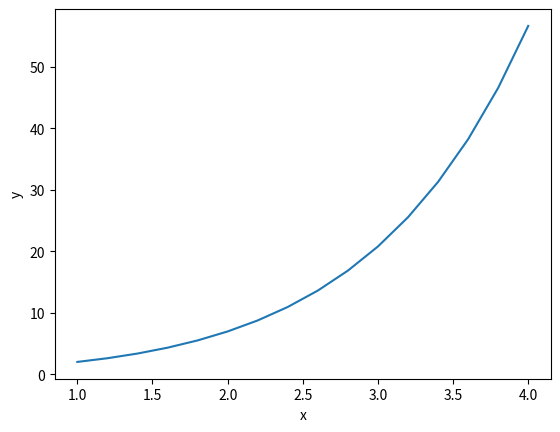

Reproduce this figure in Python.
import numpy as np
import matplotlib.pyplot as plt

#This program evaluates the average rate of change of a function at an arbitrary interval.
#It takes a parabolic function of the form '[int1]x^2+[int2]x+[int3]' (e.g. 5x^2-4x+3) as input
#Further inputs are the start point of the interval, the stop point and two arbitrarily chosen real numbers as points
#Below is an example of how the algorithm works:

'''
FUNCTION: 4x^2 - 5
INTERVAL: (-4, -4+h) where h != 0

we need to find a function f(h), which is a line. It represents the average rate of change of above function at above interval.
This function f(h) is of the form y=mx+b, the general slope formula.

evaluation at x=-4: f(x) = 59
if h=1, then x = -4+h, i.e. -4+1 = -3 -->
evaluation at x=-3: f(x) = 31

now we evaluate the slope of the interval (-4, -3) -->

(dy / dx)
31-59
---
-3-(-4)

=

-28/1 = -28

Therefore, f(h) at h=1 is -28.

Now we need a second point of the function f(h)

We set h to 3 -->
evaluation at x=-4: f(x) = 59
if h=3, then x = -4+h, i.e. -4+3 = -1 -->
evaluation at x=-1: f(x) = -1

now we evaluate the slope of the interval (-4, -1) -->

(dy / dx)
-1-59
----
-1-(-4)

=

-60/3 = -20

Therefore, f(h) at h=3 is -20

Now, with the following coordinates of f(h): (1,-28), (3,-20), we can evaluate the slope of f(h), i.e. the 'm' in y = mx+b -->
dy / dx --> (-20+28) / (3-1) = 8/2 = 4. Therefore, m = 4.

We now need to find the intercept term b to complete the formula y=mx+b. So substituting one of the two arbitrary h's (we take h=3) yields

-20 = 4*3 + b --> -20=12+b --> -32 = b. Therefore b = -32, and the average rate of change is y = 4h - 32.

'''

def rate_of_change_with_intervals(int1, int2, int3, start_interval, stop_interval, arbitrary_pt1, arbitrary_pt2):
    x_arbitrary_pt1 = stop_interval+arbitrary_pt1
    x_arbitrary_pt2 = stop_interval+arbitrary_pt2
    #evaluation for the start point of the interval
    eval_start_interval = (int1*start_interval**2) + (int2*start_interval) + int3
    #evaluations for first arbitrary point
    eval_arbitrary_pt1 = (int1*x_arbitrary_pt1**2) + (int2*x_arbitrary_pt1) + int3
    slope1 = (eval_arbitrary_pt1 - eval_start_interval) / (x_arbitrary_pt1 - start_interval)
    #if x at the arbitrary_pt1 is set very close to x (i.e. the start interval) then the slope1 represents 
    #a value very close to the derivative of f at start interval. This means that at 'extremely close' intervals the average rate
    #of change effectively equals the instantaneous rate of change. 
    print (slope1)
    #evaluations for second arbitrary point
    eval_arbitrary_pt2 = (int1*x_arbitrary_pt2**2) + (int2*x_arbitrary_pt2) + int3
    slope2 = (eval_arbitrary_pt2 - eval_start_interval) / (x_arbitrary_pt2 - start_interval)
    #find m
    m = (slope2 - slope1) / (arbitrary_pt2 - arbitrary_pt1)
    #find b
    b = (m*arbitrary_pt1)-slope1
    b = b/-1
    #return result
    print ("The average rate of change ( the function f(h) ) is: " + str(m) + "h" + "+" + str(b))


#rate_of_change_with_intervals(3,1,0,-3,0,-3.00009,-3.00002)


#A pretty accurate estimation of a derivative of a given function can be evaluated by following function.
#It takes a function, two x-values and a 'nudge' value as input parameters. The two x-values are just two different, arbitrary
#values at which the function is going to be evaluated. For both values, a respectively very close value (x + the very small 'nudge'
#parameter) is added and the respective secant lines (which are, for very close values, approximately the tangent lines) are evaluated.
#Finding the slopes of both x1 and x2 in this way, the approximate derivative f'(x) can be evaluated
def derivative_estimation(int1, int2, int3, x1, x2, nudge):
    #evaluate f(x1) and f(x2)
    eval_x1 = (int1*x1**2) + (int2*x1) + int3
    print (eval_x1)
    eval_x2 = (int1*x2**2) + (int2*x2) + int3
    print (eval_x2)
    #evaluate f(x1+the tiny nudge value) and f(x2+the tiny nudge value)
    eval_x1_nudged = (int1*(x1+nudge)**2) + (int2*(x1+nudge)) + int3
    print (eval_x1_nudged)
    eval_x2_nudged = (int1*(x2+nudge)**2) + (int2*(x2+nudge)) + int3
    print (eval_x2_nudged)
    #calculate the slopes (derivatives) for both x1 and x2. Due to the tiny size of the nudge parameter, the difference between x_nudged and x is 
    #of course almost zero, but not quite zero. It is technically the limit as 'slope_x' goes to zero.
    slope_x1 = (eval_x1_nudged - eval_x1) / ((x1+nudge) - x1)
    print (slope_x1)
    slope_x2 = (eval_x2_nudged - eval_x2) / ((x2+nudge) - x2)
    print (slope_x2)
    #find m and b and construct the general slope formula y=mx+b
    m = (slope_x2 - slope_x1) / (x2-x1)
    b = (m*x1) - slope_x1
    b = b/-1

    print ("The estimated derivative ( f'(x) ) for any arbitrary x-values is: " + str(m) + "x" + "+" + str(b))

#derivative_estimation(3,1,0,1,2,0.00000000001)

#possible extension of above derivative_estimation algorithm for any kind of polynomial. The 'int's' are now just put inside a list and iterated over.
intlist = [3,1,0]
i = 0
j = len(intlist)
x = 2
eval_x = 0
while i < len(intlist)-1 and j > 0:
    eval_step = (intlist[i]*x**(j-1))
    #print (eval_step)
    eval_x = eval_x + eval_step
    i = i+1
    j = j-1
eval_x = eval_x + intlist[-1]
#print (eval_x)

#approximating the definite integral (area under the curve) with a left rectangular Riemann sum.
#We divide the area into n equal subdivisions and define the function interval for which the area approximation is required.
#We take the sum of [0 to dx (interval) - 1] dx (intervals) * f(xi) where xi is dx*[function evaluation at running variable i + a
#(start point of the interval)].
#This sum is the area approximation.
#We parametrize the function with 1) the function expression (here 'xi' takes the place of 'x', that accounts for the iterative method
#of taking Riemann sums), 2) a, which is the x-value where the interval starts, 3) b, which is the x-value where the interval ends, and 4)
#the number of equal subdivisions (number of rectangles) we like to sum.
def integral_approx_left_riemann_sum(func, a, b, subdivs):
    dx=(b-a)/subdivs #evaluate the width of each rectangle
    i=0 #initialize i at 0 (for right Riemann sums i should start at 1)
    res=0
    while i < subdivs:
        xi=(dx*i+a) #function evaluation, see comment above
        res = res + dx*(eval(func)) #sum intermediate results
        print (res) #(optionally) output intermediate results
        i+=1 #increment i
    print (res) #output the final result, i.e. the approximate area under the curve, or the definite integral

#Example: f(x+3), interval 0 to 4, 4 subdivs
#with 1000 subdivisions (intervals) the result comes very close to the real result (=20) but never quite reaches it. 
#due to the left Riemann sum it always underestimates and will never converge
#Right Riemann sums work in reverse. They overestimate maximally when the number of subdivisions is small and get closer to the actual result
#when the number of subdivisions is high, but never converge to the actual result.

#*************FUNCTION CALL**************************
#integral_approx_left_riemann_sum('6*xi', -1, 0, 1000) #evaluate 'integral_approx_left_riemann_sum' with the function 'x+3'

#********************************************************************************************************************************************
#If, for example, the function which is integrated is the velocity function, then its (definite) integral is the net accumulation of change of the
#original function, i.e. the position function. In other words, the position function is the 'antiderivative' of the velocity function. 
#Taking the integral of the derivative recovers the original function.

#A definite integral (interval from a to b) of a function f(x) can be algebraically deduced from its antiderative F(x) by evaluating F(b) - F(a),
#where a is the start value of the interval, and b its end value.
#********************************************************************************************************************************************

#function x² --- interval 3 to 7 --- 4 equal subdivisions
#dx=1, a=3, 9+16+25+36=86

#function x+3 --- interval 3 to 7 --- 4 equal subdivisions
#dx=1, a=3, 6+7+8+9=30
#right Riemann sum: 7+8+9+10=34

#*********************************************************************************************************************************************
#Euler's method
#*********************************************************************************************************************************************

#Given a first-order ODE and a given initial value, Euler's method helps us to estimate the solution of that ODE. The result may be visualized
#with a slope field or a curve. We define a suitable 'delta_x' or step size to essentially define how narrow or wide a field we would like to
#estimate. The smaller the step size, the more accurate the estimate is going to become.

#The formula for deriving the 'new x' is: old x + delta_x.
#The formula for deriving the 'new y' is: old y + old dy/dx*delta_x

#For example, if we are given y'=y and an initial value of y(0) = 1, and step size 1, the results up to y(4) would look as follows:
#x: 0, y: 1, dy/dx: 1
#x: 1, y: 2, dy/dx: 2
#x: 2, y: 4, dy/dx: 4
#x: 3, y: 8, dy/dx: 8

#The parameters for below algorithm are:
# - f_prime, which is essentially the ODE (dy/dx=f_prime)
# - init_x, which is the x in the given initial value
# - init_y, which is the y in the given initial value
# - delta_x, which is the step size, i.e. how much is x nudged for each subsequent estimate
# - eval_limit, which is the last x value to be estimated
# -- optionally -- for the dict representation, we can choose an x to be evaluated (and correspondingly indexed into the dict)

def euler_method(f_prime, init_x, init_y, delta_x, eval_limit, eval_x):
    x=init_x
    y=init_y
    #result_list=[[x, y, eval(f_prime)]] #list representation
    result={x:(y, eval(f_prime))} #dict representation
    i=init_x
    while i < eval_limit:
        y=y+(eval(f_prime)*delta_x)
        x=x+delta_x
        #result_list.append([x, y, eval(f_prime)]) #list representation
        result[x]=(y, eval(f_prime)) #dict representation
        i+=delta_x
    #print (result[eval_x])
    #copy the dict entries into two plottable lists and plot the function estimate
    x_values, y_values=[],[]
    for x_val in result.keys():
        x_values.append(x_val)
    for y_val in result.values():
        y_values.append(y_val[0])
    plt.plot(x_values, y_values)
    plt.xlabel('x')
    plt.ylabel('y')
    plt.show()
    print (result)
    
euler_method('x+y', 1, 2, 0.2, 4, 2) #function call for y'=x+y with initial given value y(1) = 2

#The analytical solution for y'=x+y is [c]e^x-x-1. For above initial value y(1) = 2, the full solution (adding in the constant [c]) is
#-(ex-4e^x+e)/e. Evaluating the correctness of y(1) = 2, we plug 1 into the ODE solution, yielding -(e - 4e + e)/e = approximately
#-(2.7 - 10.8 + 2.7)/2.7 = 2. Checking the ODE constraint y'=x+y, we take the derivative of -(ex-4e^x+e)/e, which is -(-4e^x+1+e)/e, 
#and plugging in 1, we get approximately 3. Setting this 3 equal to x+y, we get 3 = 1 + 2, which is true.

'''
Important trigonometric and other derivatives:
d/dx [ln(x)] --> 1/x
d/dx [e^x] -->e^x
d/dx [sin(x)] --> cos(x)
d/dx [cos(x)] --> -sin(x)
d/dx [tan(x)] --> sec²(x)
d/dx [cot(x)] --> -csc²(x)
d/dx [sec(x)] --> tan(x)*sec(x)
d/dx [csc(x)] --> -(cot(x)(csc(x))
d/dx [a^x] --> ln(a)*a^x
d/dx [loga(x)] --> 1/(ln(a)*x)
d/dx [asin(x)] --> 1/sqrt(1-x²)
d/dx [acos(x)] --> -(1/sqrt(1-x²))
d/dx [atan(x)] --> 1/1+x²

Important trigonometric and other indefinite integrals:
INDEFINITE INTEGRAL [1/x]dx --> ln|x| + C
INDEFINITE INTEGRAL [e^x]dx --> e^x + C
INDEFINITE INTEGRAL [sin(x)]dx --> -cos(x) + C
INDEFINITE INTEGRAL [cos(x)]dx --> sin(x) + C

Important trig identities:
sin²x + cos²x = 1
sin²x = 1/2*(1-cos(2x)) --> double angle identity

Important rules:
----------------

Chain rule --> f'(g(x)) * g'(x)
The chain rule is used when differentiating a composite function such as sin(3x² + x) or (x+1)³. 
f(x) is considered as the 'outer function' (sin(x) in above first example) and g(x) as the 'inner function' (3x² + x in above first example).
You take the derivative of the outer function with respect to the inner function and multiply this with the derivative of the inner function.

Derivatives of inverse functions --> h'(x) = 1/f'(h(x))
If f = x² + 3x, then h is the inverse of it. If f(2) = 5, then h(5) = 2. Using above equation, h'(5) is then 1/f'(2), i.e. the 2 replacing h(x).
Meanwhile, f'(2) can be evaluated from f', i.e. the derivative of f.

Position/velocity/speed/acceleration:
-------------------------------------

Speed is the magnitude, or absolute value of velocity. This means it's possible to 'speed up' even when 'moving backward', i.e. even when 
the velocity is negative.

Mean value theorem (MVT):
-------------------------

The MVT guarantees, for a function *f* that's differentiable over an interval from *a* to *b*, that there exists a number *c* on that interval
such that f'(c), i.e. slope of tangent line, is equal to the function's average rate of change (slope of secant line) over that interval -->
f'(c) = f(b) - f(a) / b - a

In order for the MVT to be applicable, *f* must be differentiable over the open interval (a,b) and continuous over the closed interval [a,b].

Connecting f, f' and f'' (finding extreme points and inflections):
------------------------------------------------------------------

1) Setting the first derivative to 0 (or to points where f is undefined) yields the extreme points of a function, i.e. the points where the slope is 0. 
These can be relative or absolute minimum or maximum points. To find out if a given extremum is a minimum or a maximum, the extremum must be plugged 
into the second derivative. This 'second derivative test' tells us that if negative, we have a maximum point - if positive, we have a minimum.

2) This latter finding is due to concavity. If the function has a 'cap' form, it is concave downwards. The 'tip' of the cap is the maximum point, i.e.
from there on it can only go downwards. Contrary to that, a 'cup' form means the function has a concave upwards. The bottom of the cup is the minimum,
i.e. from there on it can only go upwards.

3) The first derivative is negative when the function is decreasing. Likewise, the first derivative is positive when the function is increasing.

4) Setting the second derivative (f'') to 0 (or to points where f'' is undefined) yields **possible** inflection points, i.e. points where the 
concavity changes from up to down or vice versa. In order to check if an extremum of f'' (i.e. a point where the slope of f' is 0) is actually 
an inflection point, we need to check all relevant function intervals (e.g. -inf to first inflection candidate, first inflection candidate to +inf) 
for sign change. If the sign changes for the 'next' interval, e.g. if a negative evaluation of f'' becomes positive, then we have an inflection point.

Parametric equations:
---------------------

Parametric equations are eq.s of x and y with respect to something else, such as time.
The differentiation rules of a set of parametric equations are (dy/dt)/(dx/dt)

u-substitution (integral calculus):
-----------------------------------

When we want to integrate a function that looks like its derivative was found by the chain rule, we can try u-substitution. For the example
2x*cos(x²) we implement the following steps:

1) find u and du --> u is the 'inner function', i.e. x². du is then its derivative (the g'(x) of the chain rule), 2x. Using the way of the integral
notation we find that 2x is actually '2x dx'

2) rearrange the integral in the form u*du and substitute in u --> cos(u) du

3) integrate in terms of x and substitute u back in --> sin(x²) dx

4) for the final result, we need to add the (possible) constant, so --> sin(x²) + C

5) to test, we can reverse this and find the derivative and yield 2x*cos(x²).

Further example: integrate sqrt(5x) (int sqrt(5x) dx)

1) identify u and du --> u is 5x, du is its derivative, i.e. 5 dx

2) substitute in u and du --> sqrt(u)*du/5. Since du = 5dx, dx = du/5

3) In order to separate our du again to later get our (notational) 'pure' dx back, we can use the integration property of scaling an integral.
So we put 1/5 as a multiplier in front of the integral, becoming 1/5 int sqrt(u) du

4) Now we can integrate u --> 1/5 * 2/3 (u)^3/2 + C (which is equivalent to u^3/2 / 3/2, with sqrt(u) being u^1/2 and then reverse power rule). The 'du'
now disappears, since it is pure notational. ALWAYS KEEP THE 'u' IN PARENTHESES, I.E. ISOLATE IT!

5) Substituting back in the real value of u and solving with respect to x --> 2/15 (1/5 * 2/3) (5x)^3/2 + C becomes our result, which can be simplified
to 2/3*sqrt(5)x^3/2 + C

********************************************************************************************************************************************
If the derivative (the du) is not directly found in the function to be integrated, it needs to be 'made up' and multiplied by the expression
in order to get the usual 'chain rule format'. In this case, as shown in the above sqrt(5x) example, it is necessary to divide the derivative again.
This is why dx != du, but dx = du/5. We have to divide by the same '5' we added as du into the expression. If we didn't do that division, the whole
function expression would be different, in other words, the function would be 5*sqrt(5x) instead of sqrt(5x)
********************************************************************************************************************************************

Integration by parts
--------------------

We integrate 'by parts' if we take the integral a composite of two functions whose derivative was found by the product rule. This means that
we regard one of the functions as the derivative of another function. It can be any of the two functions to be integrated as a composite.
To find the integral of f(x)g'(x), we solve f(x)g(x) - the integral of f'(x)g(x). 
In order to find appropriate candidates for f(x) and g(x), respectively, it is important we set f(x) to be the function whose derivative is 
'easier' to take than for g(x). This way the second part of above formula (the integral of f'(x)g(x)) is relatively easy to solve for.

It might be necessary to use integration by parts twice, since the integral of the second part of the formula might not be obvious.

Example: int x cos(x) -->
set x to be f(x)
set cos(x) to be g'(x)

Then, x*cos(x) dx = x*sin(x) - (int 1*sin(x)...the latter being -cos(x)
The result, therefore, is x sin(x) + cos(x) + C

Another example -->

int x³*ln(x) dx

We set:
f(x) = ln(x)
g'(x) = x³

Using the formula f(x)g'(x) = f(x)g(x) - int (f'(x)g(x)) yields:
ln(x)*1/4x^4 - int ((1/x)*(1/4x^4)) --> result of the integral x^4/16
int x³*ln(x) dx = (ln(x)*(1/4x^4) - (x^4/16) + C

solving for a definite integral with upper bound e and lower bound 1 results in:
3e^4/16 + 1/16

Solving integrals with partial fractions
----------------------------------------

When we have two separate expressions, e.g. (x+2)(x-1) in the denominator of a function, in order to integrate, we need to split the function
in two parts, one with a variable 'A' in the nominator, the other with a variable 'B' in the nominator. Hence, if we have a function

1 - 2x
------
(x+1)(x-2)

we split it up into

A / x+1 --> x+1 being the first partial fraction, and
B / x-2 --> x-2 being the second partial fraction

Then we solve for both A and B by setting the nominator of the original function equal to A and B, respectively, diagonally times the respective
partial fractions. So in above case this would be 1 - 2x = A*x-2 + B*x+1.

We solve for A and B by setting x so that the respective other variable is set to 0.

Having calculated A and B, we substitute them back in and solve for the integral, so

int 1-2x / (x+1)(x-2) = int A / x+1 + int B / x-2.

Some examples -->

EXAMPLE 1:

int (1) / (x+1)(3x+1)

A / x+1 + B / 3x+1

1 = A(3x+1) + B(x+1)

substituting x = -1, A = -1/2
substituting x = -1/3, B = 3/2

-1/2    3/2
----  + --- 
x+1     3x+1

in the second fraction, to get to 3 in the nominator,
we need to multiply by 3. That means before the fraction,
we need to divide by 3 (or multiply by 1/3). Hence, the resulting integral is

-1/2 (ln(abs(x+1))) + (3/2 * 1/3) which is 1/2 (ln(abs(3x+1)))

-----------------------------------------------

EXAMPLE 2:

int (18-12x) / (4x-1)(x-4)

A / 4x-1 + B / x-4

18-12x = A(x-4) + B(4x-1)

substituting x = 1/4 --> A = -4
substituting x = 4 --> B = -2

-4          -2
--    +     --
4x-1        x-4

in the first fraction, to get to 4 in the nominator,
we need to multiply by 4. That means before the fraction,
we need to divide by 4 (or multiply by 1/4). Hence, the resulting integral is

(-4*1/4) which is -1 (ln(abs(4x+1))) - 2 (ln(abs(x-4)))

-------------------------------------------------------------

EXAMPLE 3:

int (1) / (x+2)(x-2)

A / x+2 + B / x-2

1 = A(x-2) + B(x+2)

substituting x = -2 --> A = -1/4
substituting x = 2 --> B = 1/4

-1/4     1/4
----  +  ---
x+2      x-2

We do not need to multiply anything since both fractions are now already
in the form '1/x' for which the indefinite integral is ln(abs(x)). Hence, the resulting integral is

-1/4 (ln(abs(x+2))) + 1/4 (ln(abs(x-2)))

-----------------------------------------------------------------

EXAMPLE 4:

int (2-4x) / (x+2)(x-3)

A / x+2 + B / x-3

2-4x = A(x-3) + B(x+2)

substituting x = -2 --> A = -2
substituting x = 3 --> B = -2

-2       -2
--   +   --
x+2      x-3

We do not need to multiply anything since both fractions are now already
in the form '1/x' for which the indefinite integral is ln(abs(x)). Hence, the resulting integral is

-2 (ln(abs(x+2))) -2 (ln(abs(x-3)))

---------------------------------------------------------------------------

SOLVING EXPONENTIAL AND LOGISTIC MODEL DIFFERENTIAL EQUATIONS
-------------------------------------------------------------

GENERAL SOLUTION FOR **EXPONENTIAL** MODELS

From rate of change to accumulation of change (from derivative to integral)

dP/dt = kP --> price change is proportional to a constant multiplied by the price
dP = kP dt --> rearrange in order to take the integral
dP/kP = dt
ln(P)/k = t + C --> take integral
ln(P) = kt + C
e^(ln(P) = e^kt+C
P = e^kt * e^C --> e^C is a constant and can be any arbitrary real number, hence 
P = C*e^kt

EXAMPLE:

A computer's price decreases proportionally to its initial price.
The initial price was USD 850. After two years, the price is now USD 306.
What will be the price after 5 years?

Following above general solution, we calculate

C=850 --> given initial price (price upon purchase)
calculate ratio of the given value after two years and initial price
P(t+2) = 306
------------  =  9/25
P(t)   = 850

which can be expressed as:

C*e^kt+2
--------   =  9/25
C*e^kt
rearrange:
C*e^kt+2k-kt = 9/25 
e^2k = 9/25
ln(e^2k) = ln(9/25)
2k = ln(9/25)
k = ln(9/25)/2

solve for the computer's price after 5 years, i.e. P(t) when t is 5
P(5) = 850*e^(ln(9/25)/2*5) --> this formula represents C*e^kt .. where C=850, k is ln(9/25)/2, and t is 5.

GENERAL SOLUTION FOR **LOGISTIC** MODELS

The difference between exponential and logistic models is that the latter takes into account a maximum 'carrying capacity' of whatever is modeled
(a population, for instance). It follows the Malthusian idea that a population cannot grow forever but has its natural limits. Whereas exponential
growth can grow to infinitely, logistic growth is 'capped', and if the maximum 'carrying capacity' is reached, the growth becomes 0.

As a concrete example, let's imagine a bottle which carries 1 liter. If, by a given method, you pour liquid in this bottle, the liquid volume inside
the bottle cannot grow any more if the bottle is full, i.e. it cannot hold more than 1 liter. The growth stops there. It reaches its natural limit
(because the bottle can only carry 1 liter).

The exponential formula *** dN/dt = rN *** is, for logistic equations, multiplied by the term 1 - N/K, where K is the carrying capacity. The closer N
(which is the 'population', or whatever else we model) is to K, the slower growth becomes until it stops completely, i.e. when N = K. With a small N,
growth is essentially exponential, however.

So, dN/dt = rN * 1-N/K
and
N(t) = N_init*K / N_init + (K-N_init)e^-rt, where N_init is the initial 'population', K is the carrying capacity, and N is the population.

If we have a bottle that carries a maximum of 1 liter (so K = 1), and an initial liquid level of 100 ml (N_init = 0.1), and furthermore the
observation that after 2 seconds of pouring a certain liquid into the bottle, the quantity doubles, we may now model the quantity
(which is essentially the net accumulation of change, the integral value) of that liquid after 5 seconds.

First we solve for r, which is the ratio between our initial qty and the experimental measurement after 2 seconds have elapsed.

QTY(t+2)
--------  =  2
QTY(t)

Following the examples above (exponential models) for finding k (which is now named r), we establish that r = ln(2)/2

We can now directly plug in all known values and solve for N(5) -->
N(5) = 0.1*1 / 0.1 + (1-0.1)*e^-(ln(2)/2*5) = approximately 0.39.
This means that after 5 seconds the qty in the bottle will be around 400 ml. Our 'cap' guarantees that the qty can never be higher than 1 liter.

'''








